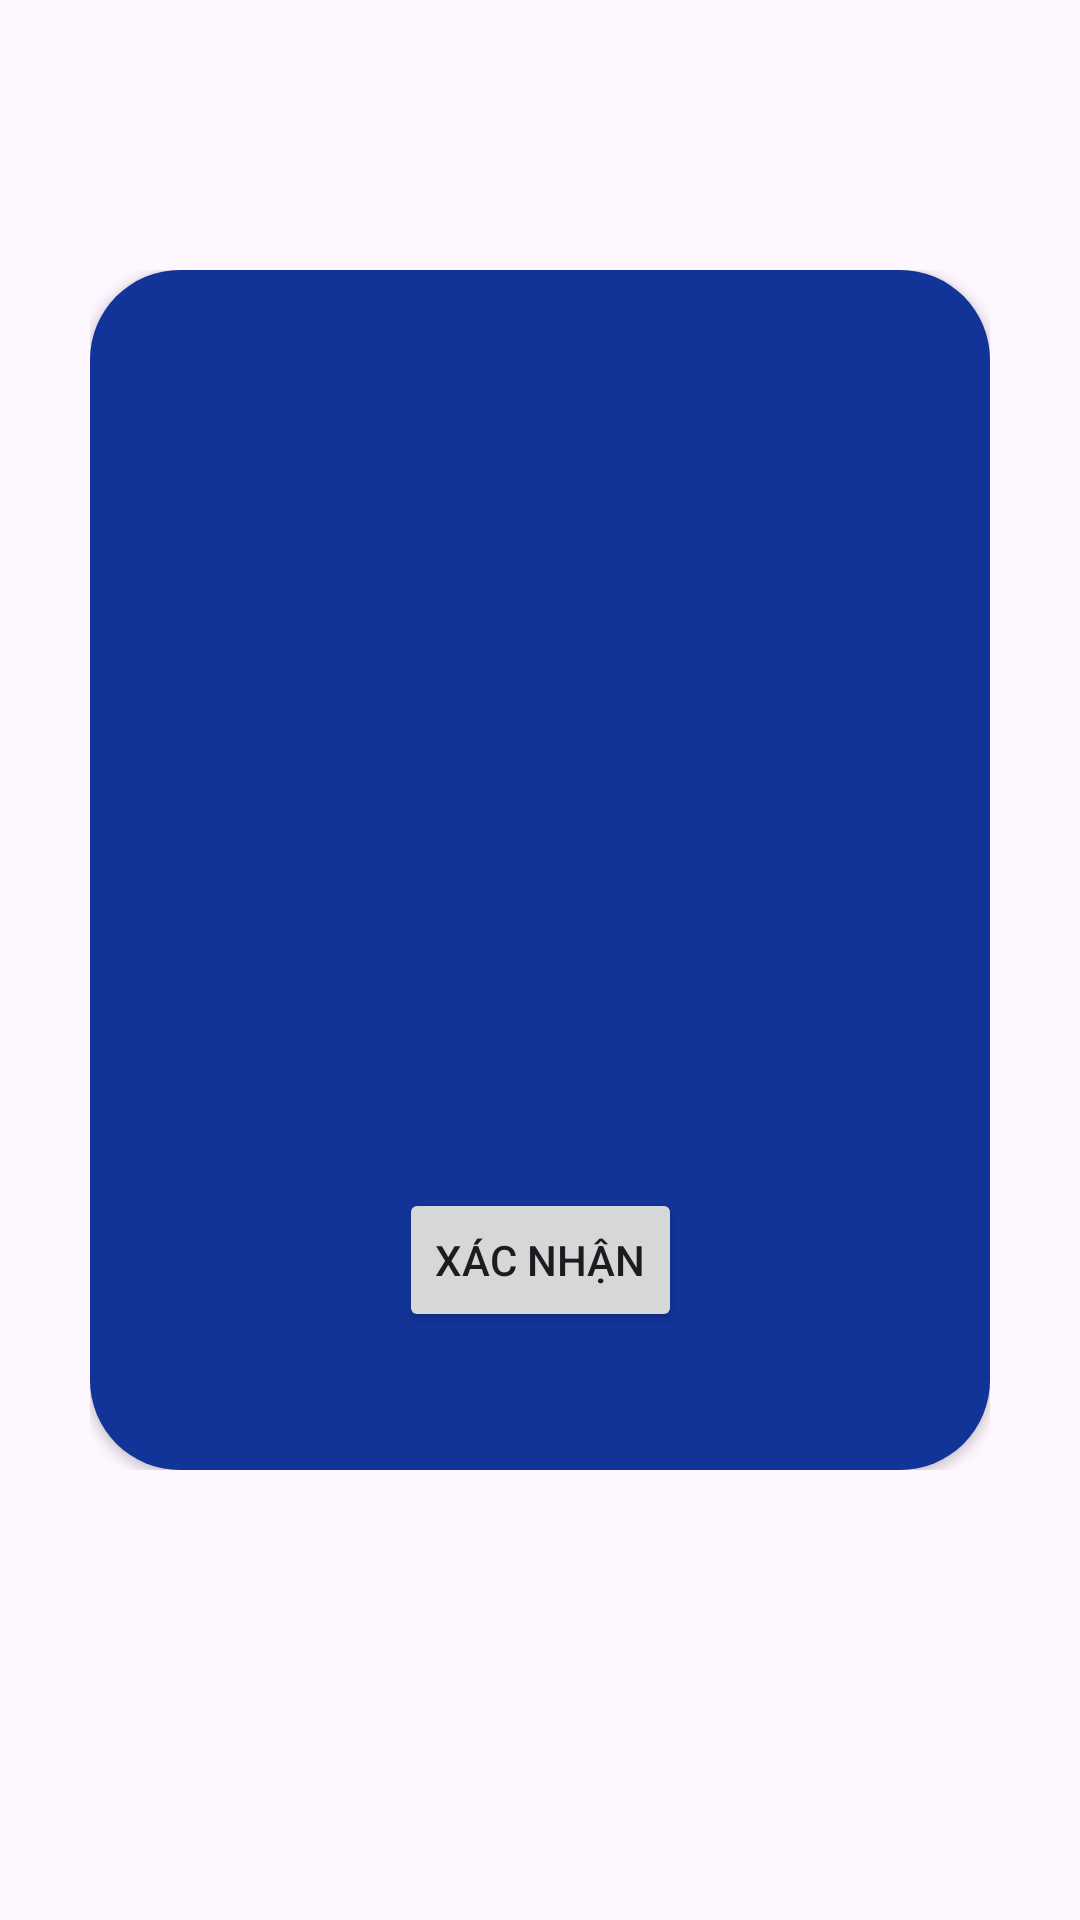

The Android layout XML behind this screen, and the referenced resources:
<!-- AndroidManifest.xml: application theme Theme.GhiDiemDanhBai -->
<!-- res/layout/fragment_add_update_match.xml -->
<?xml version="1.0" encoding="utf-8"?>
<FrameLayout xmlns:android="http://schemas.android.com/apk/res/android"
    xmlns:tools="http://schemas.android.com/tools"
    android:id="@+id/under_lay_match_infos"
    android:layout_width="match_parent"
    android:layout_height="match_parent"
    xmlns:app="http://schemas.android.com/apk/res-auto"
    tools:context=".Fragment.AddUpdateMatchFragment">

    <RelativeLayout
        android:id="@+id/over_lay_match_infos"
        android:layout_width="match_parent"
        android:layout_height="match_parent"
        android:layout_marginTop="90dp"
        android:layout_marginHorizontal="30dp"
        android:layout_marginBottom="150dp">


        <androidx.cardview.widget.CardView
            android:layout_width="match_parent"
            android:layout_height="match_parent"
            app:cardBackgroundColor="@color/purple_200"
            app:cardCornerRadius="30dp">
            <androidx.constraintlayout.widget.ConstraintLayout
                android:layout_width="match_parent"
                android:layout_height="match_parent"
                android:background="#123499">

                <GridView
                    android:id="@+id/lv_match_infos"
                    android:layout_width="match_parent"
                    android:layout_height="250dp"
                    android:layout_margin="10dp"
                    android:numColumns="2"
                    app:layout_constraintEnd_toEndOf="parent"
                    app:layout_constraintStart_toStartOf="parent"
                    app:layout_constraintTop_toTopOf="parent" />

                <Button
                    android:id="@+id/bt_confirm"
                    android:layout_width="wrap_content"
                    android:layout_height="wrap_content"
                    android:text="Xác nhận"
                    app:layout_constraintBottom_toBottomOf="parent"
                    app:layout_constraintEnd_toEndOf="parent"
                    app:layout_constraintStart_toStartOf="parent"
                    app:layout_constraintTop_toBottomOf="@+id/lv_match_infos" />

            </androidx.constraintlayout.widget.ConstraintLayout>

        </androidx.cardview.widget.CardView>
    </RelativeLayout>


</FrameLayout>
<!-- resources referenced by this layout -->
<resources>
  <color name="purple_200">#FFBB86FC</color>
  <style name="Theme.GhiDiemDanhBai" parent="Base.Theme.GhiDiemDanhBai" />
  <style name="Base.Theme.GhiDiemDanhBai" parent="Theme.Material3.DayNight.NoActionBar">
          
          
      </style>
</resources>
